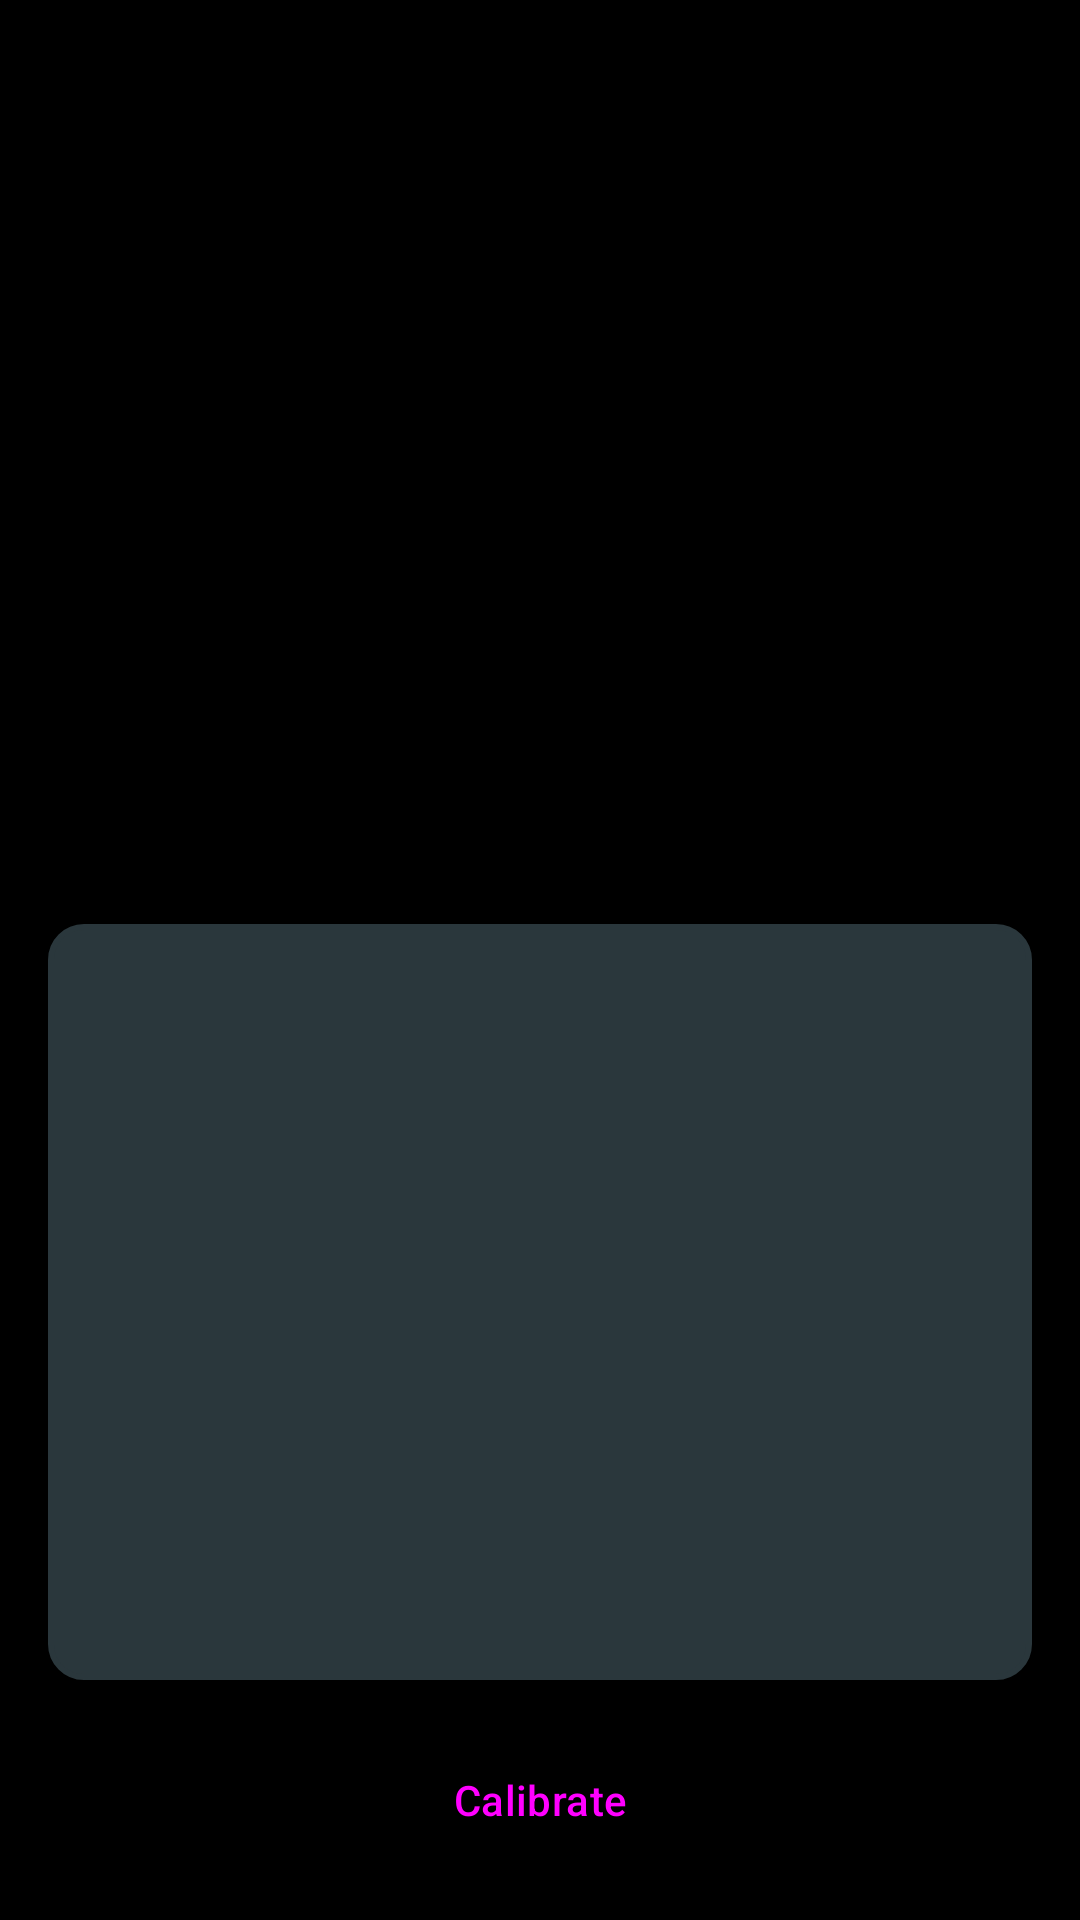

Write the Android layout XML for this screen, with the resource values it uses.
<!-- AndroidManifest.xml: application theme Theme.NeuroDiveMusic -->
<!-- res/layout/fragment_tracker_select.xml -->
<?xml version="1.0" encoding="utf-8"?>
<FrameLayout xmlns:android="http://schemas.android.com/apk/res/android"
    xmlns:tools="http://schemas.android.com/tools"
    android:layout_width="match_parent"
    android:layout_height="match_parent"
    android:orientation="vertical"
    android:padding="@dimen/indent.xs"
    tools:context=".ui.calibrate.TrackerSelectFragment">

    <LinearLayout
        android:layout_width="match_parent"
        android:layout_height="match_parent"
        android:gravity="center"
        android:orientation="vertical">

        <ImageView
            android:layout_width="match_parent"
            android:layout_height="0dp"
            android:layout_weight="1"
            android:contentDescription="@string/calibration.description.logo"
            android:src="@drawable/logo" />

        <androidx.recyclerview.widget.RecyclerView
            android:id="@+id/trackersList"
            android:layout_width="match_parent"
            android:layout_height="0dp"
            android:layout_marginTop="@dimen/indent.l"
            android:layout_weight="1"
            android:background="@drawable/radius_border"
            android:paddingHorizontal="@dimen/indent.xs"
            android:paddingVertical="@dimen/radii.xxxs"
            tools:listitem="@layout/tracker_list_item" />

        <Button
            android:id="@+id/calibrateButton"
            style="@style/Widget.NeuroDiveMusic.Button"
            android:layout_marginTop="@dimen/indent.xs"
            android:text="@string/calibration.text.calibrate_button" />
    </LinearLayout>
</FrameLayout>
<!-- res/layout/tracker_list_item.xml (included above) -->
<?xml version="1.0" encoding="utf-8"?>

<com.google.android.material.card.MaterialCardView xmlns:android="http://schemas.android.com/apk/res/android"
    xmlns:app="http://schemas.android.com/apk/res-auto"
    xmlns:tools="http://schemas.android.com/tools"
    android:id="@+id/trackerCard"
    android:layout_width="match_parent"
    android:layout_height="wrap_content"
    android:layout_marginBottom="@dimen/indent.xxxs"
    app:strokeWidth="0dp">

    <LinearLayout
        android:layout_width="match_parent"
        android:layout_height="match_parent"
        android:background="@color/background_secondary"
        android:gravity="center_vertical"
        android:paddingTop="@dimen/radii.xs"
        android:paddingBottom="@dimen/indent.sm">

        <ImageView
            android:layout_width="wrap_content"
            android:layout_height="wrap_content"
            android:background="@drawable/icon_circle_background"
            android:padding="@dimen/radii.xxxs"
            android:src="@drawable/headset"
            app:tint="@color/icon_color_select" />

        <LinearLayout
            android:layout_width="wrap_content"
            android:layout_height="wrap_content"
            android:orientation="vertical"
            android:layout_marginLeft="@dimen/indent.xs">

            <TextView
                android:id="@+id/trackerName"
                style="@style/TypographyBodyS"
                android:maxLines="1"
                android:textColor="@color/tracker_card_title_color_selector"
                tools:text="Device Name" />

            <TextView
                android:id="@+id/trackerID"
                style="@style/TypographySubheadS"
                android:maxLines="1"
                tools:text="Device id123"
                android:layout_marginTop="@dimen/indent.xxxxs"/>
        </LinearLayout>
    </LinearLayout>
</com.google.android.material.card.MaterialCardView>
<!-- resources referenced by this layout -->
<resources>
  <color name="background_secondary">@color/dark_grey_blue</color>
  <dimen name="indent.l">40dp</dimen>
  <dimen name="indent.sm">24dp</dimen>
  <dimen name="indent.xs">16dp</dimen>
  <dimen name="indent.xxxs">8dp</dimen>
  <dimen name="indent.xxxxs">4dp</dimen>
  <dimen name="radii.xs">16dp</dimen>
  <dimen name="radii.xxxs">8dp</dimen>
  <!-- drawable headset: vector/xml drawable (drawable, 2053 chars, omitted) -->
  <!-- drawable icon_circle_background (drawable) -->
  <?xml version="1.0" encoding="utf-8"?>
  
  <shape xmlns:android="http://schemas.android.com/apk/res/android"
      android:shape="oval">
      <solid android:color="@color/background_primary" />
  </shape>
  <!-- drawable logo: png bitmap (drawable, 31490 bytes) -->
  <!-- drawable radius_border (drawable) -->
  <shape
      xmlns:android="http://schemas.android.com/apk/res/android"
      android:shape="rectangle"   >
  
      <solid
          android:color="@color/background_gray" >
      </solid>
  
      <stroke
          android:width="2dp"
          android:color="@color/background_gray" >
      </stroke>
  
      <padding
          android:left="5dp"
          android:top="5dp"
          android:right="5dp"
          android:bottom="5dp"    >
      </padding>
  
      <corners
          android:radius="11dp"   >
      </corners>
  
  </shape>
  <string name="calibration.description.logo">Logo</string>
  <string name="calibration.text.calibrate_button">Calibrate</string>
  <style name="Widget.NeuroDiveMusic.Button" parent="Widget.Material3.Button">
          <item name="android:backgroundTint">@color/button_background_primary</item>
          <item name="android:textColor">@color/button_background_text</item>
          <item name="cornerRadius">@dimen/radii.xxxs</item>
          <item name="android:layout_width">match_parent</item>
          <item name="android:layout_height">wrap_content</item>
          <item name="android:paddingVertical">@dimen/indent.xxs</item>
          <item name="android:textViewStyle">@style/TypographyBodyS</item>
      </style>
  <style name="Theme.NeuroDiveMusic" parent="Base.Theme.NeuroDiveMusic" />
  <color name="dark_grey_blue">#1C1E1F</color>
  <color name="background_primary">@color/black</color>
  <color name="background_gray">#2A373C</color>
  <color name="button_background_primary">@color/blue</color>
  <dimen name="indent.xxs">12dp</dimen>
  <style name="Base.Theme.NeuroDiveMusic" parent="Base.Light.Theme.NeuroDiveMusic" />
  <color name="black">#1C1E1F</color>
  <color name="blue">#247be5</color>
  <style name="Base.Light.Theme.NeuroDiveMusic" parent="Theme.Material3.DayNight.NoActionBar">
          <item name="android:windowBackground">@drawable/main_background</item>
          <item name="materialButtonStyle">@style/Widget.NeuroDiveMusic.Button</item>
          <item name="android:windowFullscreen">true</item>
      </style>
  <!-- drawable main_background (drawable) -->
  <?xml version="1.0" encoding="utf-8"?>
  <layer-list xmlns:android="http://schemas.android.com/apk/res/android">
      <item android:id="@+id/background">
          <shape android:shape="rectangle">
              <solid android:color="@color/app_background" />
          </shape>
      </item>
  </layer-list>
  <color name="app_background">@color/black</color>
</resources>
